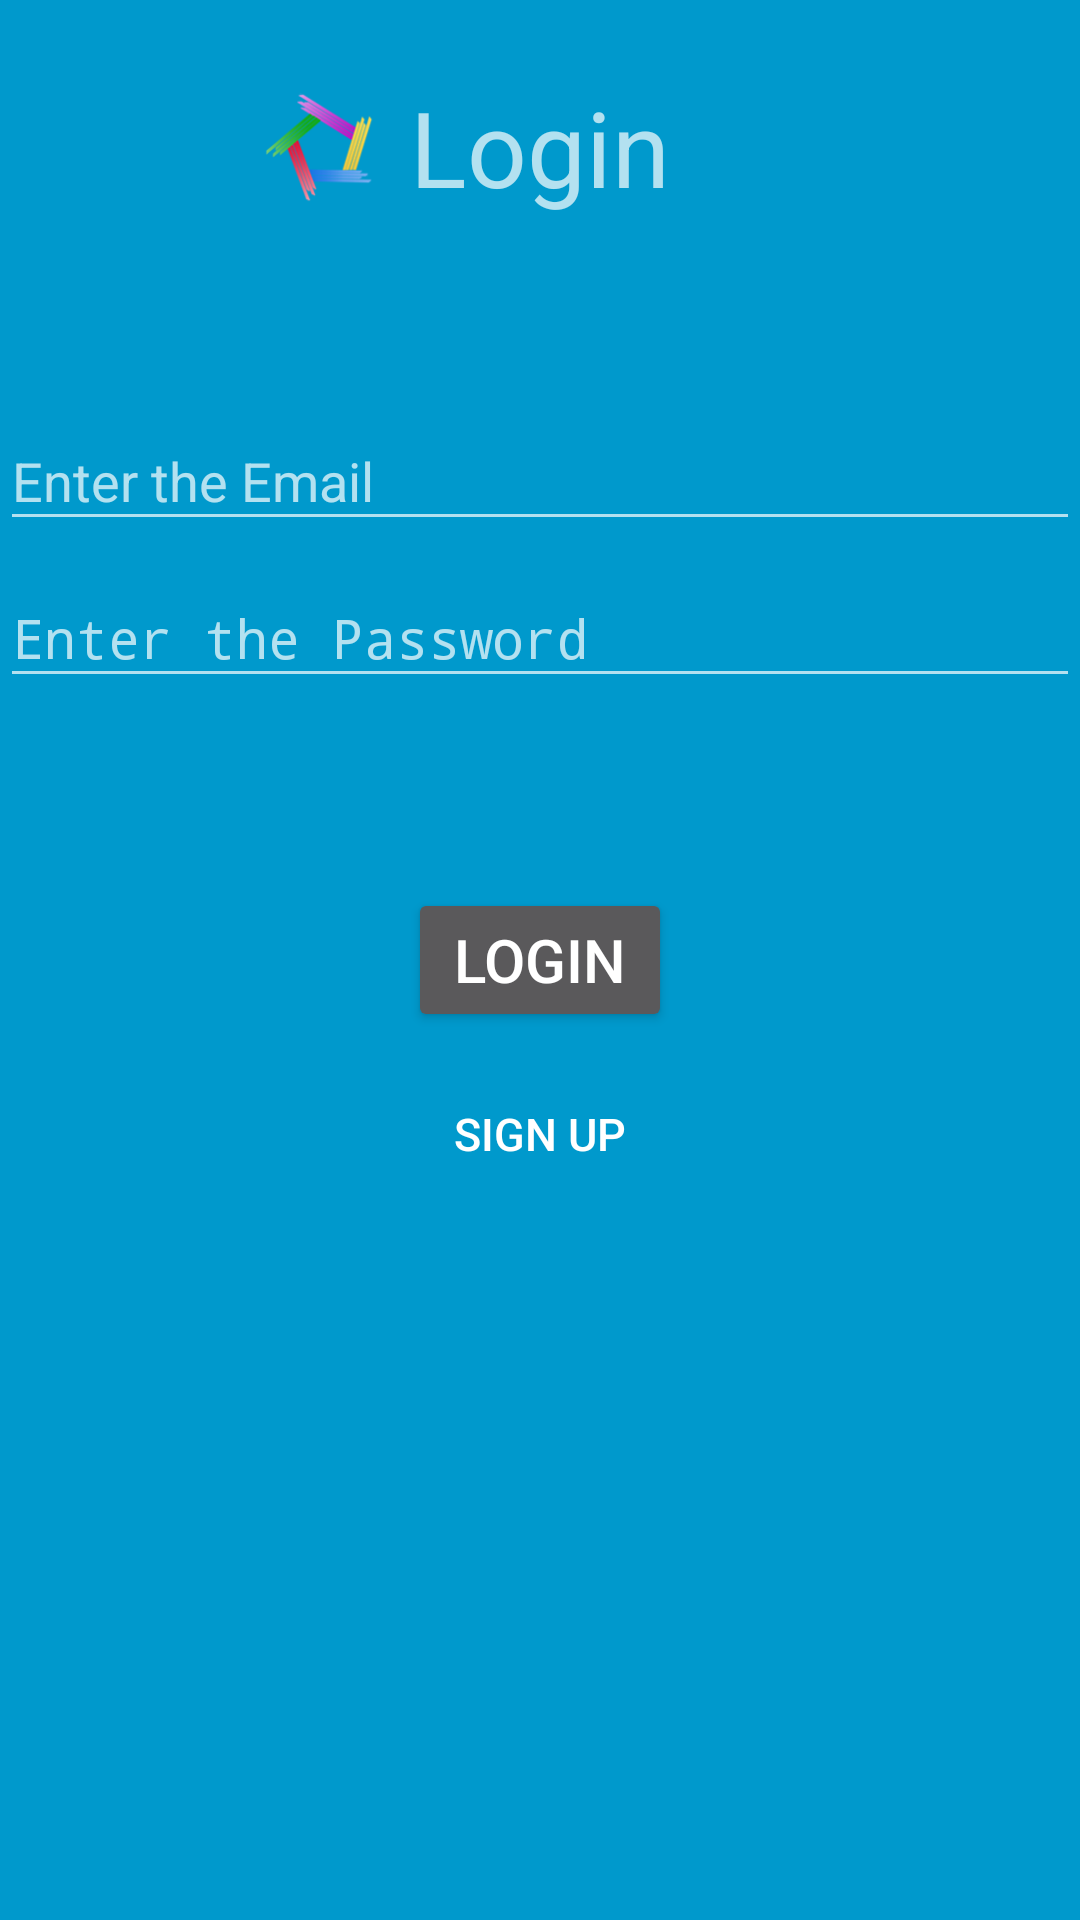

This screen was rendered from an Android layout file. Write that file and the resources it references.
<!-- AndroidManifest.xml: activity theme AppThemeLogin -->
<!-- res/layout/activity_login.xml -->
<?xml version="1.0" encoding="utf-8"?>
<RelativeLayout xmlns:android="http://schemas.android.com/apk/res/android"
    xmlns:app="http://schemas.android.com/apk/res-auto"
    xmlns:tools="http://schemas.android.com/tools"
    android:layout_width="match_parent"
    android:layout_height="match_parent"
    tools:context="com.tech.pentateuch.activity.LoginActivity"
    android:background="@android:color/holo_blue_dark">

    <RelativeLayout
        android:layout_width="match_parent"
        android:id="@+id/relative_login"
        android:layout_marginTop="20dp"
        android:layout_marginBottom="50dp"
        android:layout_height="wrap_content">
        <ImageButton
            android:id="@+id/img_btn_logo"
            android:layout_width="wrap_content"
            android:background="@null"
            android:layout_margin="5dp"
            android:layout_height="wrap_content"
            android:src="@mipmap/ic_pentateuch"
            android:layout_toLeftOf="@+id/tv_login"
            android:layout_toStartOf="@+id/tv_login" />
        <TextView
            android:layout_width="wrap_content"
            android:layout_height="wrap_content"
            android:text="Login"
            android:id="@+id/tv_login"
            android:textSize="35sp"
            android:layout_centerInParent="true"/>
    </RelativeLayout>
    <LinearLayout
        android:layout_width="match_parent"
        android:layout_height="wrap_content"
        android:orientation="vertical"
        android:id="@+id/linearLayout"
        android:layout_below="@+id/relative_login">


        <android.support.design.widget.TextInputLayout

            android:layout_width="match_parent"
            android:layout_height="wrap_content"
            android:hint="@string/email_hint">

            <EditText
                android:layout_width="match_parent"
                android:layout_height="wrap_content"
                android:id="@+id/et_email"
                android:inputType="textEmailAddress" />
        </android.support.design.widget.TextInputLayout>
        <android.support.design.widget.TextInputLayout
            android:layout_width="match_parent"
            android:layout_height="wrap_content"
            android:hint="Enter the Password">

            <EditText
                android:layout_width="match_parent"
                android:id="@+id/et_pass"
                android:layout_height="wrap_content"
                android:inputType="textPassword"
                />
        </android.support.design.widget.TextInputLayout>
    </LinearLayout>
    <Button
        android:layout_width="wrap_content"
        android:layout_height="wrap_content"
        android:text="Login"
        android:textSize="20sp"
        android:id="@+id/btn_login"
        android:textColor="@android:color/white"
        android:layout_centerInParent="true"/>
    <Button
        android:layout_width="wrap_content"
        android:layout_height="wrap_content"
        android:text="Sign Up"
        android:id="@+id/btn_sign"
        android:layout_marginTop="10dp"
        android:textSize="15sp"
        android:textColor="@android:color/primary_text_dark"
        android:layout_below="@+id/btn_login"
        android:layout_centerInParent="true"
        android:background="@null"/>
</RelativeLayout>
<!-- resources referenced by this layout -->
<resources>
  <!-- mipmap ic_pentateuch: png bitmap (mipmap-hdpi, 4520 bytes) -->
  <string name="email_hint">Enter the Email</string>
  <style name="AppThemeLogin" parent="Theme.AppCompat.NoActionBar">
          <item name="colorPrimary">@android:color/holo_blue_dark</item>
          <item name="android:colorForeground">@android:color/primary_text_dark</item>
          <item name="android:textColorPrimary">@android:color/background_light</item>
      </style>
</resources>
